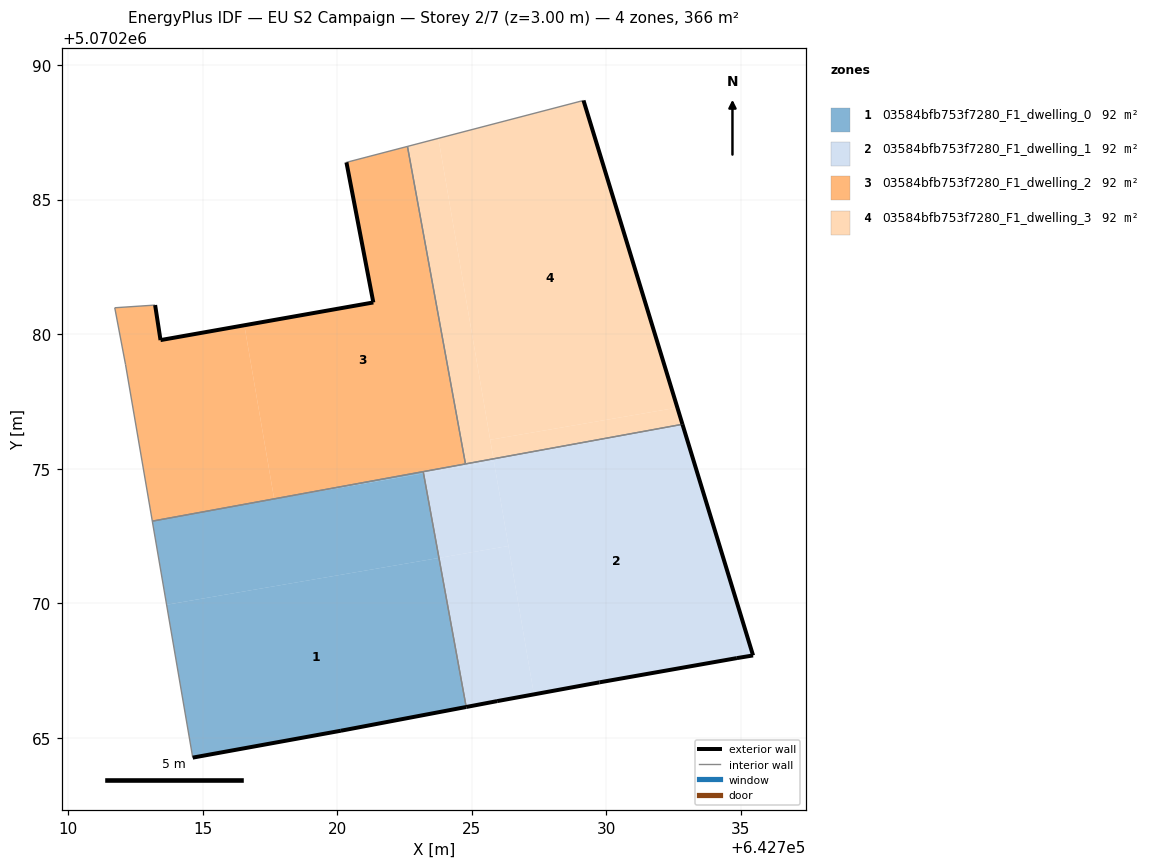
=== STOREY PLAN SPEC (per zone: floor XY polygon, exterior-wall plan segments, windows/doors) ===
zone 1: 03584bfb753f7280_F1_dwelling_0  (91.6 m²)
  floor: (642724.79, 5070266.15) (642723.78, 5070271.69) (642713.66, 5070269.95) (642714.63, 5070264.27) (642720.14, 5070265.27)
  floor: (642723.78, 5070271.69) (642723.21, 5070274.83) (642717.66, 5070273.88) (642713.13, 5070273.05) (642713.66, 5070269.95)
  floor: (642723.21, 5070274.83) (642723.20, 5070274.89) (642718.16, 5070273.97)
  floor: (642723.20, 5070274.89) (642717.66, 5070273.88) (642718.16, 5070273.97)
  exterior wall: (642724.79, 5070266.15) – (642720.14, 5070265.27)  [4.7 m]
  exterior wall: (642720.14, 5070265.27) – (642714.63, 5070264.27)  [5.6 m]
  interior walls: 3
zone 2: 03584bfb753f7280_F1_dwelling_1  (91.6 m²)
  floor: (642735.45, 5070268.07) (642732.83, 5070276.65) (642725.81, 5070275.37) (642727.31, 5070266.62) (642729.74, 5070267.07) (642734.85, 5070267.97)
  floor: (642727.31, 5070266.62) (642726.36, 5070272.13) (642723.78, 5070271.69) (642724.79, 5070266.15) (642725.94, 5070266.37)
  floor: (642725.82, 5070275.28) (642725.81, 5070275.37) (642723.20, 5070274.89) (642723.21, 5070274.83)
  floor: (642726.36, 5070272.13) (642725.81, 5070275.37) (642728.48, 5070275.86) (642723.20, 5070274.89) (642725.81, 5070275.37) (642725.82, 5070275.28) (642723.21, 5070274.83) (642723.78, 5070271.69)
  exterior wall: (642725.94, 5070266.37) – (642724.79, 5070266.15)  [1.2 m]
  exterior wall: (642732.83, 5070276.65) – (642735.45, 5070268.07)  [9.0 m]
  exterior wall: (642735.45, 5070268.07) – (642734.85, 5070267.97)  [0.6 m]
  exterior wall: (642734.85, 5070267.97) – (642729.74, 5070267.07)  [5.2 m]
  exterior wall: (642729.74, 5070267.07) – (642725.94, 5070266.37)  [3.9 m]
  interior walls: 3
zone 3: 03584bfb753f7280_F1_dwelling_2  (91.6 m²)
  floor: (642724.77, 5070275.18) (642722.61, 5070286.97) (642720.34, 5070286.38) (642721.34, 5070281.18) (642716.55, 5070280.33) (642717.66, 5070273.88)
  floor: (642717.66, 5070273.88) (642716.55, 5070280.33) (642713.44, 5070279.78) (642713.24, 5070281.08) (642711.74, 5070280.98) (642712.14, 5070278.88) (642713.13, 5070273.05)
  exterior wall: (642713.24, 5070281.08) – (642713.44, 5070279.78)  [1.3 m]
  exterior wall: (642713.44, 5070279.78) – (642721.34, 5070281.18)  [8.0 m]
  exterior wall: (642721.34, 5070281.18) – (642720.34, 5070286.38)  [5.3 m]
  interior walls: 7
zone 4: 03584bfb753f7280_F1_dwelling_3  (91.6 m²)
  floor: (642732.64, 5070277.27) (642729.15, 5070288.68) (642723.76, 5070287.27) (642725.69, 5070276.08)
  floor: (642732.83, 5070276.65) (642732.64, 5070277.27) (642725.69, 5070276.08) (642725.81, 5070275.37)
  floor: (642725.81, 5070275.37) (642723.76, 5070287.27) (642722.61, 5070286.97) (642724.77, 5070275.18)
  exterior wall: (642729.15, 5070288.68) – (642732.83, 5070276.65)  [12.6 m]
  interior walls: 3

=== DERIVED (storey summary) ===
Building: EU S2 Campaign
Storey: 2 of 7  (floor level z = 3.00 m)
Storey gross floor area: 366.4 m²
Zones on this storey: 4
  - 03584bfb753f7280_F1_dwelling_0: floor 91.6 m²; exterior wall 10.3 m (31.0 m²); WWR 0.0%
  - 03584bfb753f7280_F1_dwelling_1: floor 91.6 m²; exterior wall 19.8 m (59.4 m²); WWR 0.0%
  - 03584bfb753f7280_F1_dwelling_2: floor 91.6 m²; exterior wall 14.6 m (43.9 m²); WWR 0.0%
  - 03584bfb753f7280_F1_dwelling_3: floor 91.6 m²; exterior wall 12.6 m (37.7 m²); WWR 0.0%
Zone adjacency (shared interzone walls):
  - 03584bfb753f7280_F1_dwelling_0 ↔ 03584bfb753f7280_F1_dwelling_1
  - 03584bfb753f7280_F1_dwelling_0 ↔ 03584bfb753f7280_F1_dwelling_2
  - 03584bfb753f7280_F1_dwelling_1 ↔ 03584bfb753f7280_F1_dwelling_2
  - 03584bfb753f7280_F1_dwelling_1 ↔ 03584bfb753f7280_F1_dwelling_3
  - 03584bfb753f7280_F1_dwelling_2 ↔ 03584bfb753f7280_F1_dwelling_3